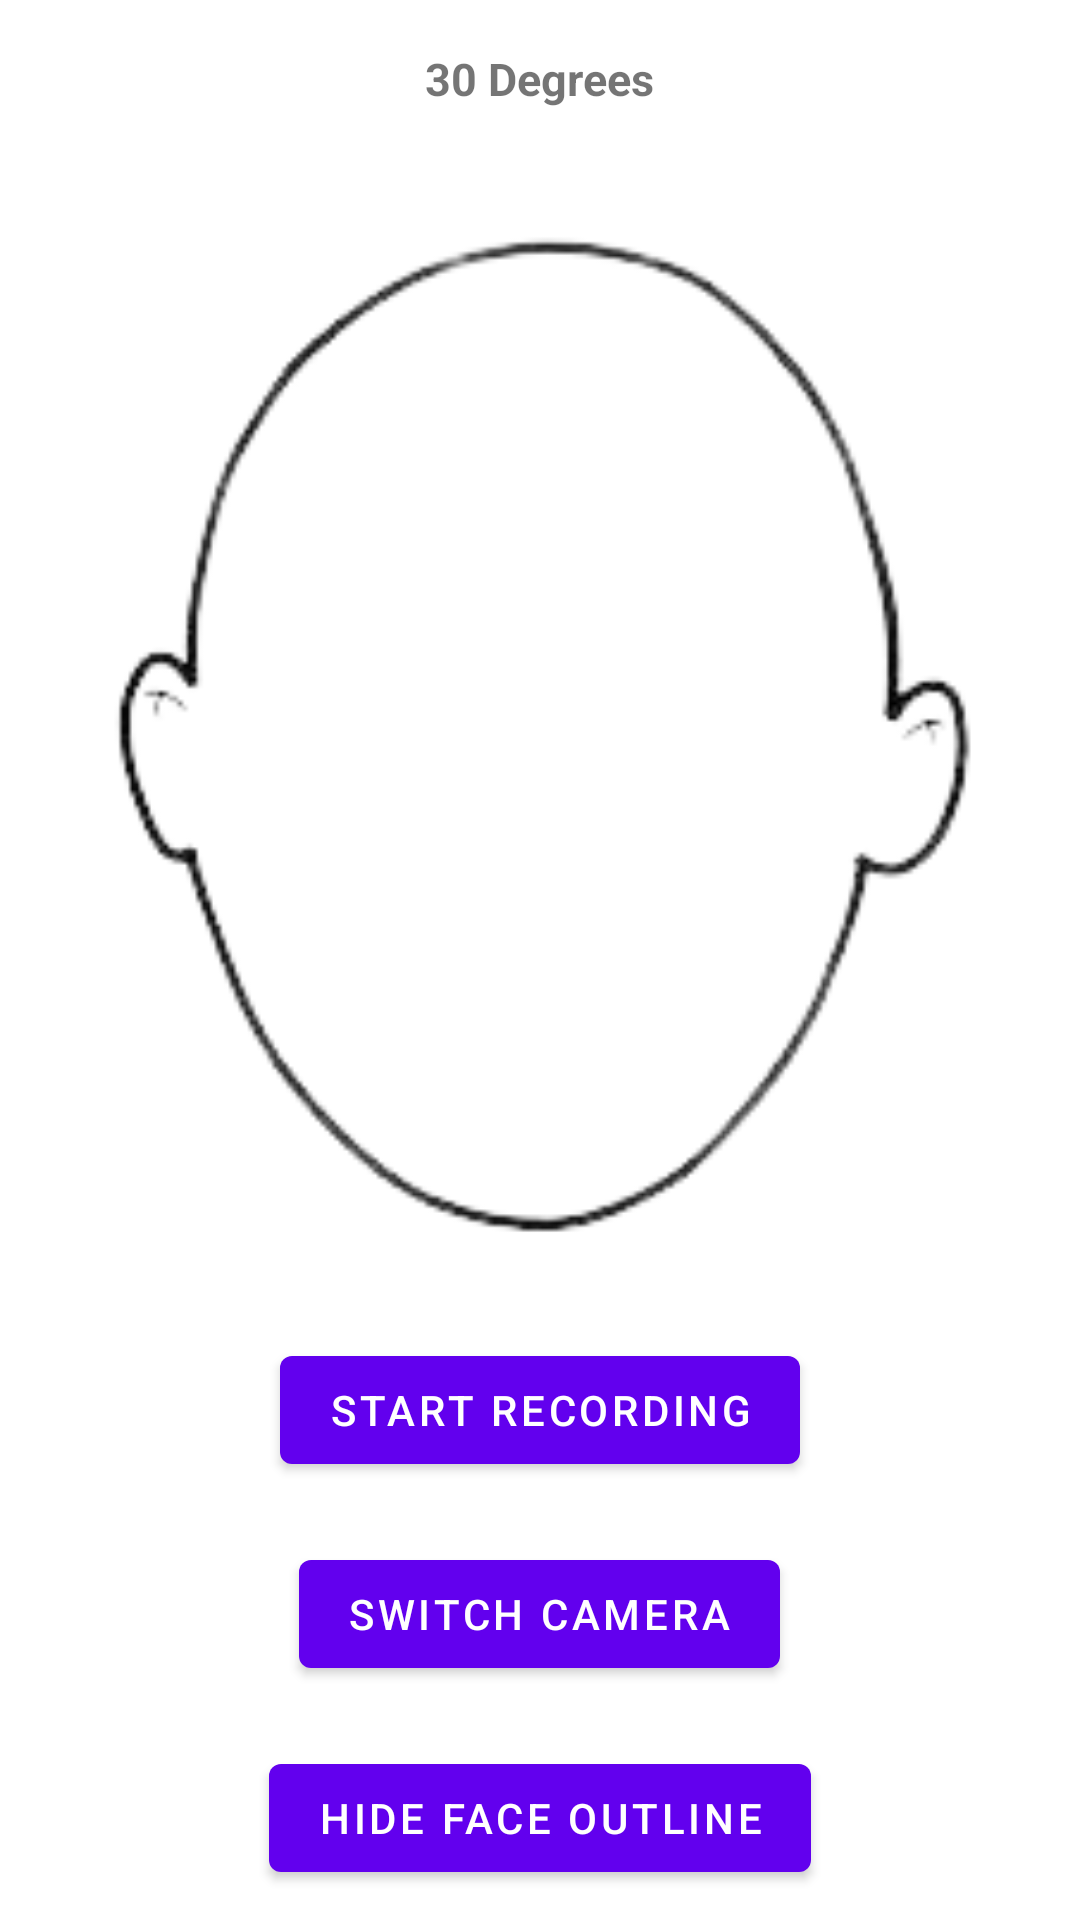

Here is an Android app screen rendered from its layout file. Give the layout XML and the strings, colors and styles it references.
<!-- AndroidManifest.xml: application theme Theme.OpenGLeS3FINAL -->
<!-- res/layout/fragment_camera.xml -->
<?xml version="1.0" encoding="utf-8"?>
<RelativeLayout xmlns:android="http://schemas.android.com/apk/res/android"
    xmlns:app="http://schemas.android.com/apk/res-auto"
    android:layout_width="match_parent"
    android:layout_height="match_parent">

    <View
        android:layout_width="match_parent"
        android:layout_height="match_parent"
        android:background="@android:color/white" />

    <TextView
        android:id="@+id/text_view_45_degrees"
        android:layout_width="wrap_content"
        android:layout_height="wrap_content"
        android:text="30 Degrees"
        android:textSize="15dp"
        android:textStyle="bold"
        android:layout_marginTop="16dp"
        android:layout_centerHorizontal="true"/>

    <FrameLayout
        android:id="@+id/camera_preview_container"
        android:layout_width="match_parent"
        android:layout_height="match_parent"
        android:layout_above="@id/controls_layout"
        android:layout_marginTop="50dp"> 

        
        <TextureView
            android:id="@+id/camera_preview"
            android:layout_width="match_parent"
            android:layout_height="match_parent" />


        <View
            android:id="@+id/horizontal_line"
            android:layout_width="match_parent"
            android:layout_height="2dp"
            android:background="@android:color/holo_red_dark"
            android:layout_marginTop="210dp"
            android:visibility="invisible" />

        
        <View
            android:id="@+id/vertical_line"
            android:layout_width="2dp"
            android:layout_height="match_parent"
            android:background="@android:color/holo_red_dark"
            android:layout_gravity="center_horizontal"
            android:visibility="invisible" />



        
        <ImageView
            android:id="@+id/face_frame_overlay"
            android:layout_width="340dp"
            android:layout_height="340dp"
            android:layout_gravity="center"
            android:src="@drawable/face_overlay"
            android:scaleType="fitCenter"
            android:visibility="visible" />

    </FrameLayout>

    
    <LinearLayout
        android:id="@+id/controls_layout"
        android:layout_width="match_parent"
        android:layout_height="wrap_content"
        android:orientation="vertical"
        android:layout_alignParentBottom="true">

        
        <Button
            android:id="@+id/startRecordingButton"
            android:layout_width="wrap_content"
            android:layout_height="wrap_content"
            android:text="@string/start_recording"
            android:layout_gravity="center_horizontal"
            android:layout_marginBottom="20dp" />

        
        <Button
            android:id="@+id/switchCameraButton"
            android:layout_width="wrap_content"
            android:layout_height="wrap_content"
            android:layout_marginBottom="20dp"
            android:text="@string/switch_camera"
            android:layout_gravity="center_horizontal" />

        <Button
            android:id="@+id/removeFaceOutlineButton"
            android:layout_width="wrap_content"
            android:layout_height="wrap_content"
            android:layout_marginBottom="10dp"
            android:text="@string/hide_face"
            android:layout_gravity="center_horizontal" />
    </LinearLayout>

</RelativeLayout>
<!-- resources referenced by this layout -->
<resources>
  <!-- drawable face_overlay: png bitmap (drawable, 11836 bytes) -->
  <string name="hide_face">Hide Face Outline</string>
  <string name="start_recording">Start Recording</string>
  <string name="switch_camera">Switch Camera</string>
  <style name="Theme.OpenGLeS3FINAL" parent="Theme.MaterialComponents.DayNight.DarkActionBar">
          
          <item name="colorPrimary">@color/purple_500</item>
          <item name="colorPrimaryVariant">@color/purple_700</item>
          <item name="colorOnPrimary">@color/white</item>
          
          <item name="colorSecondary">@color/teal_200</item>
          <item name="colorSecondaryVariant">@color/teal_700</item>
          <item name="colorOnSecondary">@color/black</item>
          
          <item name="android:statusBarColor">?attr/colorPrimaryVariant</item>
          
      </style>
  <!-- not gathered from this repository: default colours our renderer supplied (Android Studio template values) -->
  <color name="purple_500">#FF6200EE</color>
  <color name="purple_700">#FF3700B3</color>
  <color name="teal_200">#FF03DAC5</color>
  <color name="teal_700">#FF018786</color>
  <color name="black">#FF000000</color>
  <color name="white">#FFFFFFFF</color>
</resources>
